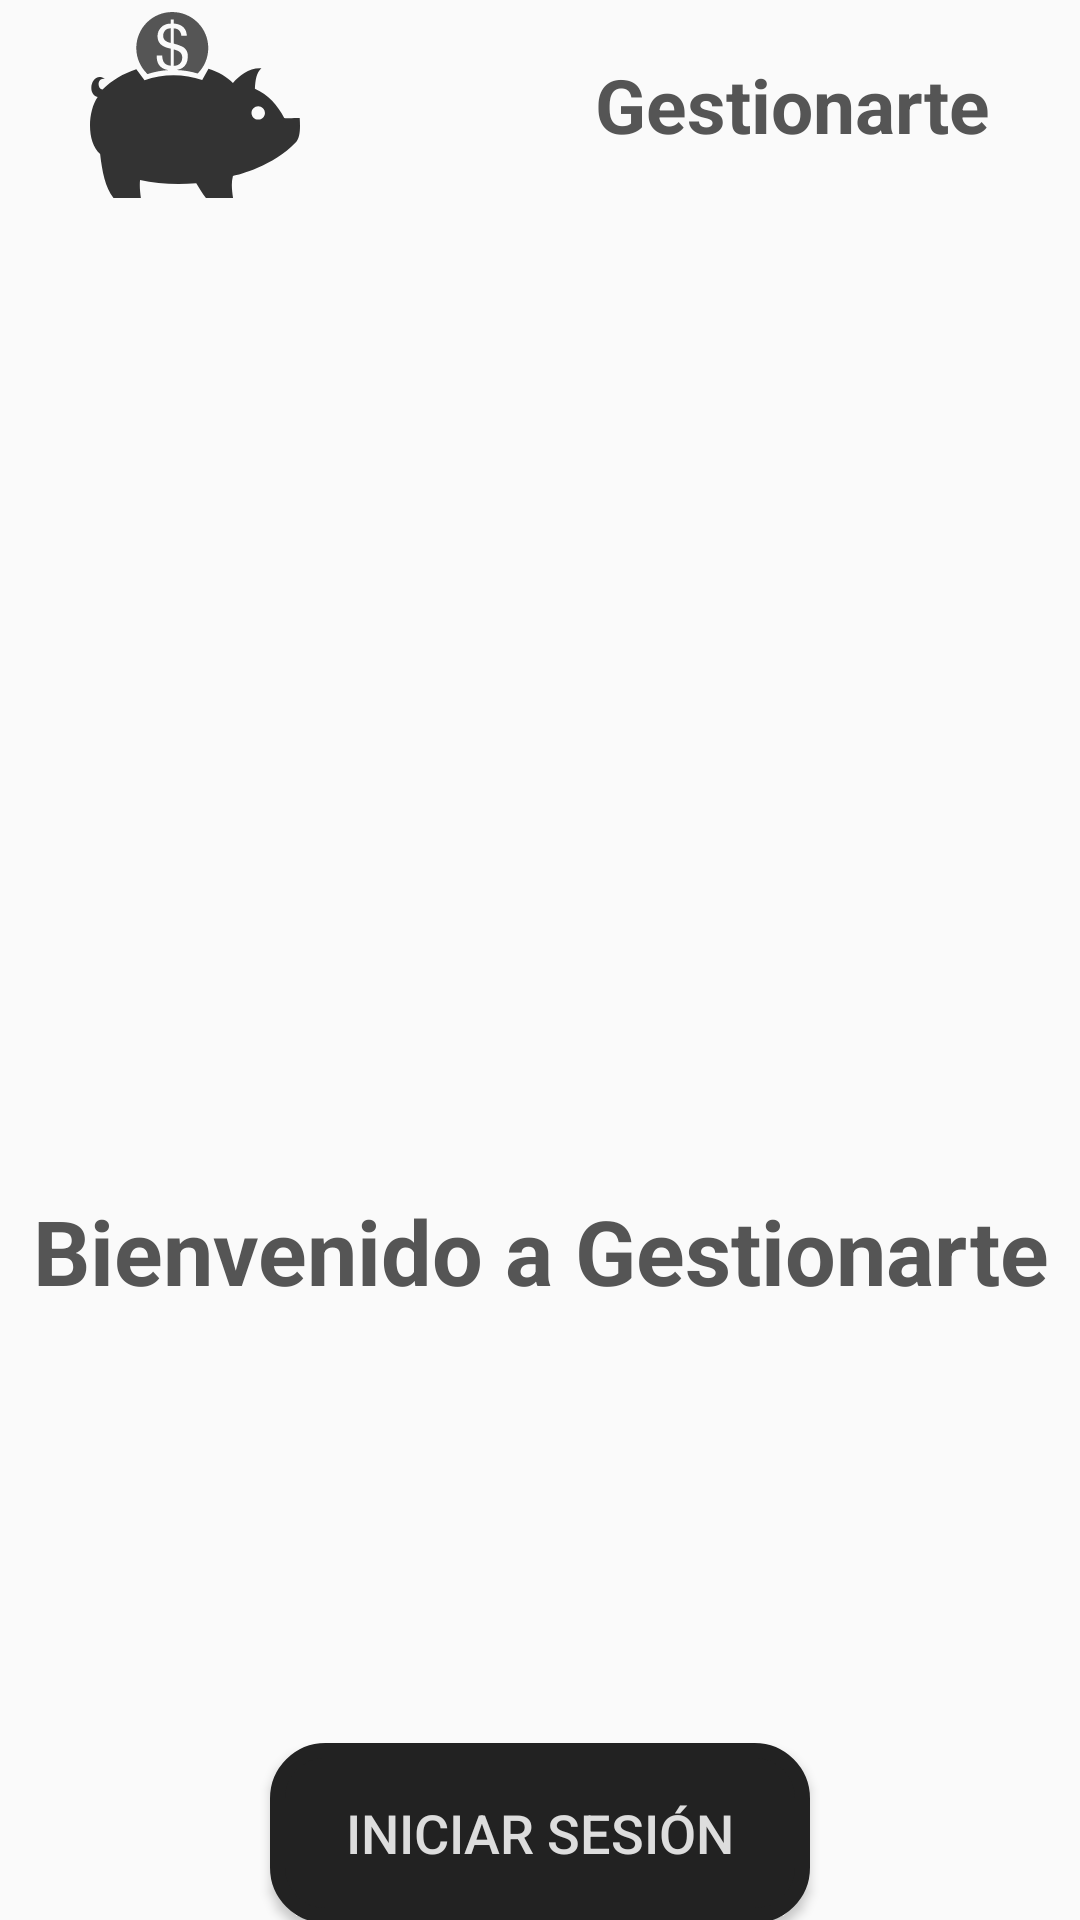

Layout XML and referenced resources for this Android screen:
<!-- AndroidManifest.xml: application theme Theme.Gestionarte -->
<!-- res/layout/activity_main.xml -->
<?xml version="1.0" encoding="utf-8"?>
<androidx.constraintlayout.widget.ConstraintLayout xmlns:android="http://schemas.android.com/apk/res/android"
    xmlns:app="http://schemas.android.com/apk/res-auto"
    xmlns:tools="http://schemas.android.com/tools"
    android:id="@+id/main"
    android:layout_width="match_parent"
    android:layout_height="match_parent"
    tools:context=".MainActivity">


    <LinearLayout
        android:id="@+id/LLmain_container"
        android:layout_width="match_parent"
        android:layout_height="match_parent"
        android:orientation="vertical"
        app:layout_constraintBottom_toBottomOf="parent"
        app:layout_constraintEnd_toEndOf="parent"
        app:layout_constraintStart_toStartOf="parent"
        app:layout_constraintTop_toTopOf="parent">

        <LinearLayout
            android:layout_width="match_parent"
            android:layout_height="wrap_content"
            android:gravity="start|center"
            android:orientation="horizontal"
            android:paddingLeft="30dp"
            android:paddingRight="30dp">

            <ImageView
                android:layout_width="70dp"
                android:layout_height="70dp"
                android:src="@drawable/vector_logo" />

            <Space
                android:layout_width="match_parent"
                android:layout_height="0dp"
                android:layout_weight="1" />

            <TextView
                android:layout_width="wrap_content"
                android:layout_height="wrap_content"
                android:text="Gestionarte"
                android:textColor="@color/secundaryColor"
                android:textSize="25sp"
                android:textStyle="bold" />
        </LinearLayout>


        <ImageView
            android:layout_width="match_parent"
            android:layout_height="275dp"
            android:layout_gravity="top"
            android:src="@drawable/banner"

            />

        <LinearLayout
            android:layout_width="match_parent"
            android:layout_height="458dp"
            android:orientation="vertical"

            >

            <Space
                android:layout_width="match_parent"
                android:layout_height="0dp"
                android:layout_weight="1" />

            <TextView
                android:layout_width="match_parent"
                android:layout_height="wrap_content"
                android:text="Bienvenido a Gestionarte"
                android:textAlignment="center"
                android:textColor="@color/secundaryColor"
                android:textSize="30sp"
                android:textStyle="bold" />

            <Space
                android:layout_width="match_parent"
                android:layout_height="0dp"
                android:layout_weight="1" />


            <LinearLayout
                android:layout_width="match_parent"
                android:layout_height="314dp"
                android:gravity="center"
                android:orientation="vertical">

                <Button
                    android:id="@+id/Bmain_inciarSesion"
                    android:layout_width="180dp"
                    android:layout_height="60dp"
                    android:background="@drawable/button_default"
                    android:text="@string/iniciar_sesion"
                    android:textColor="@color/primaryColor"
                    android:textSize="18sp" />


                <Button
                    android:id="@+id/Bmain_registrarse"
                    android:layout_width="180dp"
                    android:layout_height="60dp"
                    android:layout_marginTop="10dp"
                    android:background="@drawable/button_default"
                    android:text="@string/registrarse"
                    android:textColor="@color/primaryColor"
                    android:textSize="18sp" />

            </LinearLayout>


        </LinearLayout>


    </LinearLayout>

</androidx.constraintlayout.widget.ConstraintLayout>
<!-- resources referenced by this layout -->
<resources>
  <color name="primaryColor">#dddddd</color>
  <color name="secundaryColor">#555</color>
  <!-- drawable button_default (drawable) -->
  <shape android:shape="rectangle"
      xmlns:android="http://schemas.android.com/apk/res/android">
      <stroke android:color="@color/terciarColor" android:width="5dp"/>
      <solid android:color="@color/terciarColor"/>
      <corners android:radius="16dp" />
  </shape>
  <!-- drawable vector_logo: vector/xml drawable (drawable, 2321 chars, omitted) -->
  <string name="iniciar_sesion">Iniciar Sesión</string>
  <string name="registrarse">Registrarse</string>
  <style name="Theme.Gestionarte" parent="Base.Theme.Gestionarte" />
  <color name="terciarColor">#222</color>
  <style name="Base.Theme.Gestionarte" parent="Theme.AppCompat.Light.NoActionBar">
          
          
      </style>
</resources>
